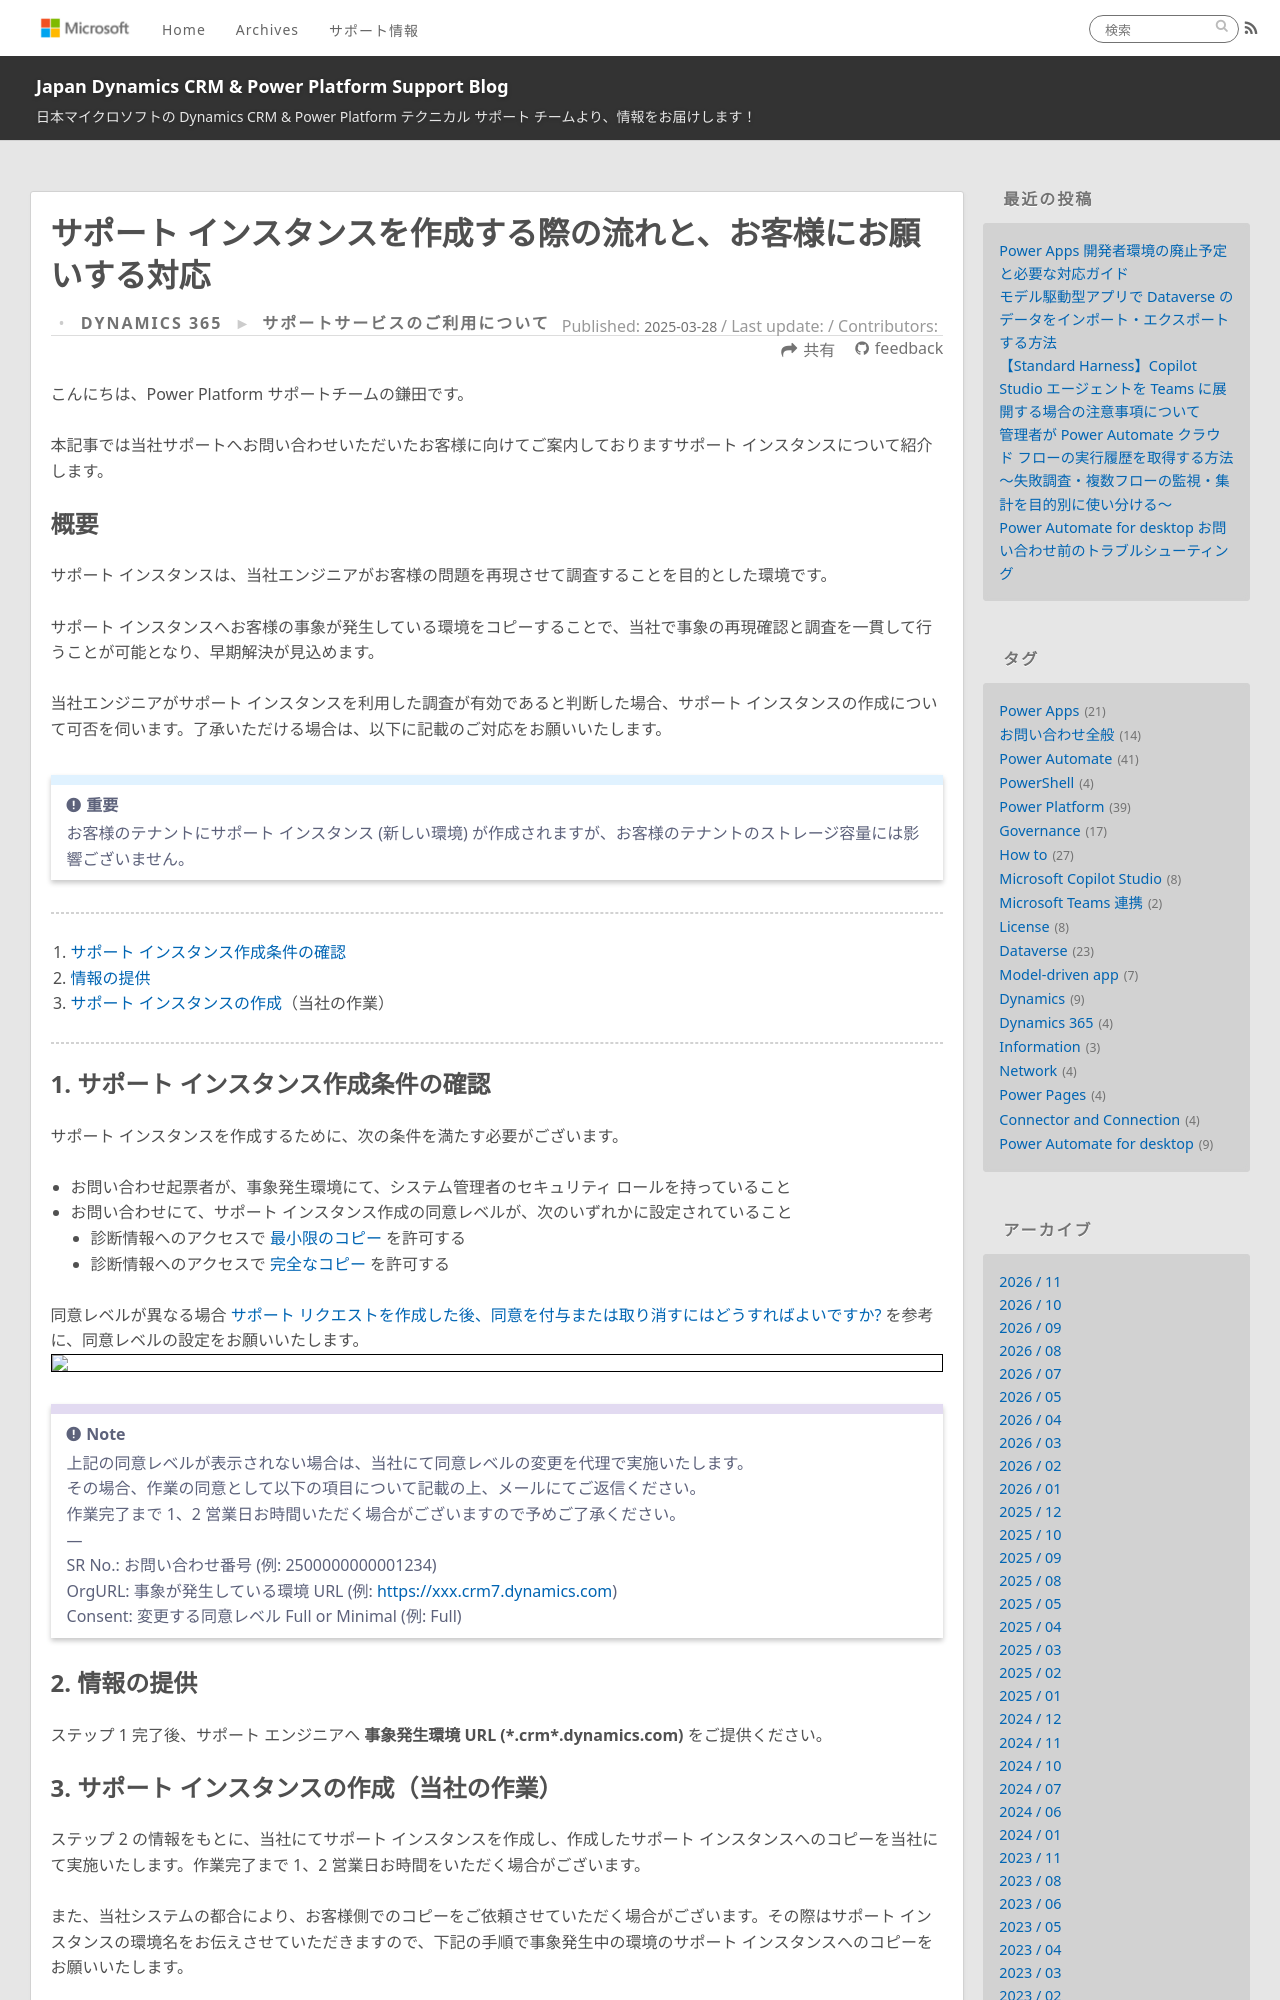

repository: jpdynamicscrm/blog · page: powerplatform/support-instance-provision/index.html · generator: jekyll

---
title: サポート インスタンスを作成する際の流れと、お客様にお願いする対応
date: 2025-03-28 17:30:00
tags:
  - サポート
  - Environment
  - お問い合わせ全般
categories:
  - [サポートサービスのご利用について]
  - [Dynamics 365]
---

こんにちは、Power Platform サポートチームの鎌田です。

本記事では当社サポートへお問い合わせいただいたお客様に向けてご案内しておりますサポート インスタンスについて紹介します。

<!-- more -->

## 概要

サポート インスタンスは、当社エンジニアがお客様の問題を再現させて調査することを目的とした環境です。<br>
サポート インスタンスへお客様の事象が発生している環境をコピーすることで、当社で事象の再現確認と調査を一貫して行うことが可能となり、早期解決が見込めます。<br>
当社エンジニアがサポート インスタンスを利用した調査が有効であると判断した場合、サポート インスタンスの作成について可否を伺います。了承いただける場合は、以下に記載のご対応をお願いいたします。

> [!IMPORTANT]
> お客様のテナントにサポート インスタンス (新しい環境) が作成されますが、お客様のテナントのストレージ容量には影響ございません。

---

1. [サポート インスタンス作成条件の確認](#criteria)
2. [情報の提供](#information)
3. [サポート インスタンスの作成](#create-instance)（当社の作業）

---

<a id='criteria'></a>
